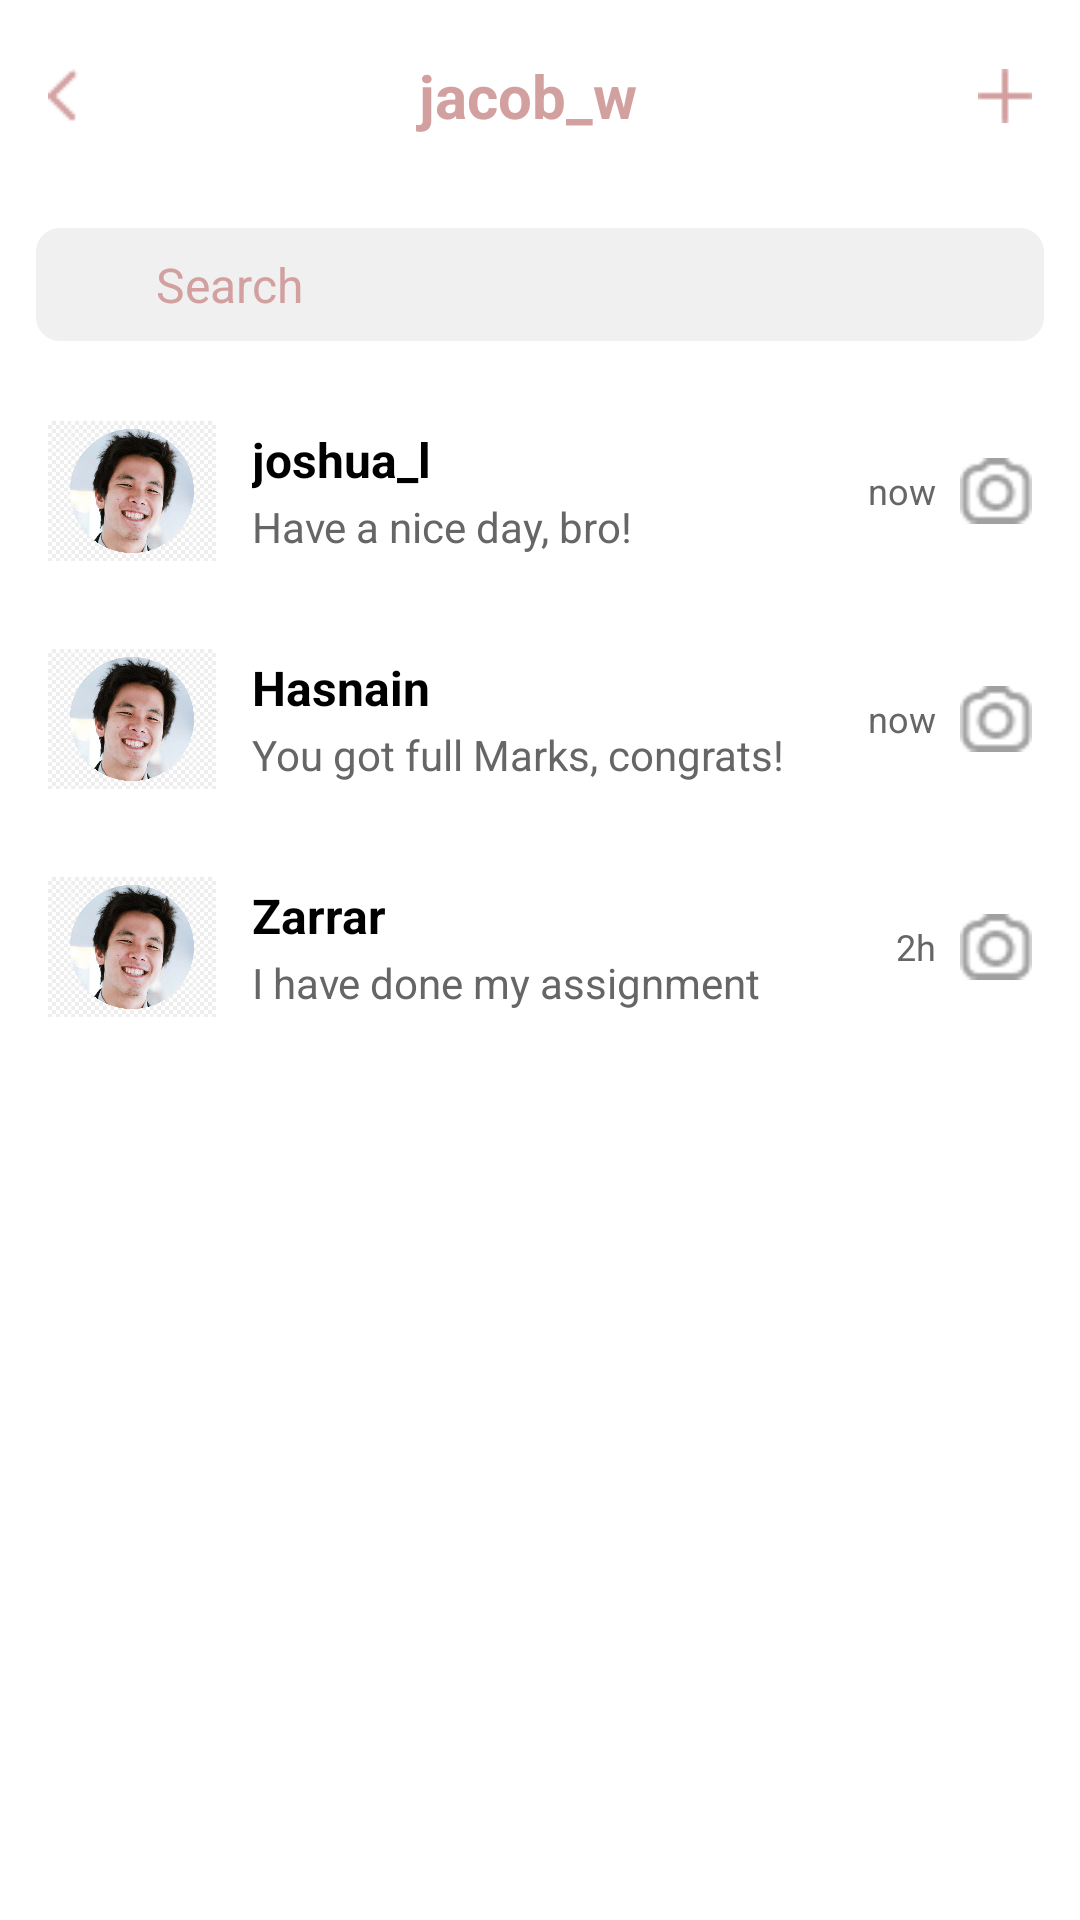

Write the Android layout XML for this screen, with the resource values it uses.
<!-- AndroidManifest.xml: application theme Theme.I221203 -->
<!-- res/layout/activity_inbox.xml -->
<LinearLayout xmlns:android="http://schemas.android.com/apk/res/android"
    xmlns:app="http://schemas.android.com/apk/res-auto"
    xmlns:tools="http://schemas.android.com/tools"
    android:id="@+id/main"
    android:layout_width="match_parent"
    android:layout_height="match_parent"
    android:orientation="vertical"
    android:background="@android:color/white"
    tools:context=".HomePageActivity">

    
    <LinearLayout
        android:id="@+id/topBar"
        android:layout_width="match_parent"
        android:layout_height="?attr/actionBarSize"
        android:orientation="horizontal"
        android:gravity="center_vertical"
        android:paddingStart="16dp"
        android:paddingEnd="16dp"
        android:background="#FFFFFF">

        <ImageView
            android:id="@+id/ivMessageBack"
            android:layout_width="wrap_content"
            android:layout_height="wrap_content"
            android:src="@drawable/leftarrow"
            app:tint="#D3A0A0" />

        <TextView
            android:layout_width="0dp"
            android:layout_height="wrap_content"
            android:layout_weight="1"
            android:text="jacob_w"
            android:textSize="20sp"
            android:textStyle="bold"
            android:gravity="center"
            android:textColor="#D3A0A0" />

        <ImageView
            android:id="@+id/ivMessages"
            android:layout_width="wrap_content"
            android:layout_height="wrap_content"
            android:src="@drawable/plus"
            app:tint="#D3A0A0" /> 
    </LinearLayout>

    <LinearLayout
        android:layout_width="match_parent"
        android:layout_height="wrap_content"
        android:orientation="horizontal"
        android:gravity="center_vertical"
        android:padding="12dp">
    <LinearLayout
        android:layout_width="0dp"
        android:layout_height="wrap_content"
        android:layout_weight="1"
        android:background="@drawable/search_bar_background"
        android:orientation="horizontal"
        android:paddingStart="12dp"
        android:paddingEnd="12dp"
        android:paddingTop="8dp"
        android:paddingBottom="8dp"
        android:gravity="center_vertical">

        <ImageView
            android:layout_width="20dp"
            android:layout_height="20dp"
            android:src="@drawable/searchbtn"
            app:tint="#D3A0A0" />

        <EditText
            android:id="@+id/etSearch"
            android:layout_width="0dp"
            android:textColorHint="#D3A0A0"
            android:layout_height="wrap_content"
            android:layout_weight="1"
            android:hint="Search"
            android:textColor="#D3A0A0"
            android:background="@android:color/transparent"
            android:inputType="text"
            android:imeOptions="actionSearch"
            android:maxLines="1"
            android:layout_marginStart="8dp"
            android:textSize="16sp"/>
    </LinearLayout>
    </LinearLayout>

    <LinearLayout xmlns:android="http://schemas.android.com/apk/res/android"
        xmlns:app="http://schemas.android.com/apk/res-auto"
        android:layout_width="match_parent"
        android:layout_height="wrap_content"
        android:orientation="horizontal"
        android:paddingVertical="10dp"
        android:paddingHorizontal="16dp"
        android:gravity="center_vertical"
        android:background="?android:attr/selectableItemBackground"> 

        <ImageView
            android:id="@+id/ivUserProfile"
            android:layout_width="56dp"
            android:layout_height="56dp"
            android:src="@drawable/profile" />

        <LinearLayout
            android:layout_width="0dp"
            android:layout_height="wrap_content"
            android:layout_weight="1"
            android:orientation="vertical"
            android:layout_marginStart="12dp"
            android:layout_marginEnd="8dp">

            <TextView
                android:id="@+id/tvUsername"
                android:layout_width="wrap_content"
                android:layout_height="wrap_content"
                android:text="joshua_l"
                android:textSize="16sp"
                android:textColor="@android:color/black"
                android:textStyle="bold"/>

            <TextView
                android:id="@+id/tvMessagePreview"
                android:layout_width="wrap_content"
                android:layout_height="wrap_content"
                android:text="Have a nice day, bro!"
                android:textSize="14sp"
                android:textColor="#666666"
                android:layout_marginTop="2dp"
                android:maxLines="1"
                android:ellipsize="end"/>
        </LinearLayout>

        <TextView
            android:id="@+id/tvTimestamp"
            android:layout_width="wrap_content"
            android:layout_height="wrap_content"
            android:text="now"
            android:textSize="12sp"
            android:textColor="#666666"
            android:layout_marginEnd="8dp"/>

        <ImageView
            android:id="@+id/ivCameraIcon"
            android:layout_width="24dp"
            android:layout_height="24dp"
            android:src="@drawable/camera"
            app:tint="#A0A0A0" /> 


    </LinearLayout>
    <LinearLayout
        android:layout_width="match_parent"
        android:layout_height="wrap_content"
        android:orientation="horizontal"
        android:paddingVertical="10dp"
        android:paddingHorizontal="16dp"
        android:gravity="center_vertical"
        android:background="?android:attr/selectableItemBackground"> 

        <ImageView
            android:id="@+id/ivUserProfile2"
            android:layout_width="56dp"
            android:layout_height="56dp"
            android:src="@drawable/profile" />

        <LinearLayout
            android:layout_width="0dp"
            android:layout_height="wrap_content"
            android:layout_weight="1"
            android:orientation="vertical"
            android:layout_marginStart="12dp"
            android:layout_marginEnd="8dp">

            <TextView
                android:id="@+id/tvUsername2"
                android:layout_width="wrap_content"
                android:layout_height="wrap_content"
                android:text="Hasnain"
                android:textSize="16sp"
                android:textColor="@android:color/black"
                android:textStyle="bold"/>

            <TextView
                android:id="@+id/tvMessagePreview2"
                android:layout_width="wrap_content"
                android:layout_height="wrap_content"
                android:text="You got full Marks, congrats!"
                android:textSize="14sp"
                android:textColor="#666666"
                android:layout_marginTop="2dp"
                android:maxLines="1"
                android:ellipsize="end"/>
        </LinearLayout>

        <TextView
            android:id="@+id/tvTimestamp2"
            android:layout_width="wrap_content"
            android:layout_height="wrap_content"
            android:text="now"
            android:textSize="12sp"
            android:textColor="#666666"
            android:layout_marginEnd="8dp"/>

        <ImageView
            android:id="@+id/ivCameraIcon2"
            android:layout_width="24dp"
            android:layout_height="24dp"
            android:src="@drawable/camera"
            app:tint="#A0A0A0" /> 


    </LinearLayout>

    <LinearLayout
        android:layout_width="match_parent"
        android:layout_height="wrap_content"
        android:orientation="horizontal"
        android:paddingVertical="10dp"
        android:paddingHorizontal="16dp"
        android:gravity="center_vertical"
        android:background="?android:attr/selectableItemBackground"> 

        <ImageView
            android:id="@+id/ivUserProfile3"
            android:layout_width="56dp"
            android:layout_height="56dp"
            android:src="@drawable/profile" />

        <LinearLayout
            android:layout_width="0dp"
            android:layout_height="wrap_content"
            android:layout_weight="1"
            android:orientation="vertical"
            android:layout_marginStart="12dp"
            android:layout_marginEnd="8dp">

            <TextView
                android:id="@+id/tvUsername3"
                android:layout_width="wrap_content"
                android:layout_height="wrap_content"
                android:text="Zarrar"
                android:textSize="16sp"
                android:textColor="@android:color/black"
                android:textStyle="bold"/>

            <TextView
                android:id="@+id/tvMessagePreview3"
                android:layout_width="wrap_content"
                android:layout_height="wrap_content"
                android:text="I have done my assignment"
                android:textSize="14sp"
                android:textColor="#666666"
                android:layout_marginTop="2dp"
                android:maxLines="1"
                android:ellipsize="end"/>
        </LinearLayout>

        <TextView
            android:id="@+id/tvTimestamp3"
            android:layout_width="wrap_content"
            android:layout_height="wrap_content"
            android:text="2h"
            android:textSize="12sp"
            android:textColor="#666666"
            android:layout_marginEnd="8dp"/>

        <ImageView
            android:id="@+id/ivCameraIcon3"
            android:layout_width="24dp"
            android:layout_height="24dp"
            android:src="@drawable/camera"
            app:tint="#A0A0A0" /> 


    </LinearLayout>
</LinearLayout>
<!-- resources referenced by this layout -->
<resources>
  <!-- drawable camera: png bitmap (drawable, 635 bytes) -->
  <!-- drawable leftarrow: png bitmap (drawable, 220 bytes) -->
  <!-- drawable plus: png bitmap (drawable, 189 bytes) -->
  <!-- drawable profile: png bitmap (drawable, 206589 bytes) -->
  <!-- drawable search_bar_background (drawable) -->
  <?xml version="1.0" encoding="utf-8"?>
  <shape xmlns:android="http://schemas.android.com/apk/res/android"
      android:shape="rectangle">
      <solid android:color="#F0F0F0"/> 
      <corners android:radius="8dp"/> 
  </shape>
  <style name="Theme.I221203" parent="Base.Theme.I221203" />
  <style name="Base.Theme.I221203" parent="Theme.Material3.DayNight.NoActionBar">
          
          
      </style>
</resources>
